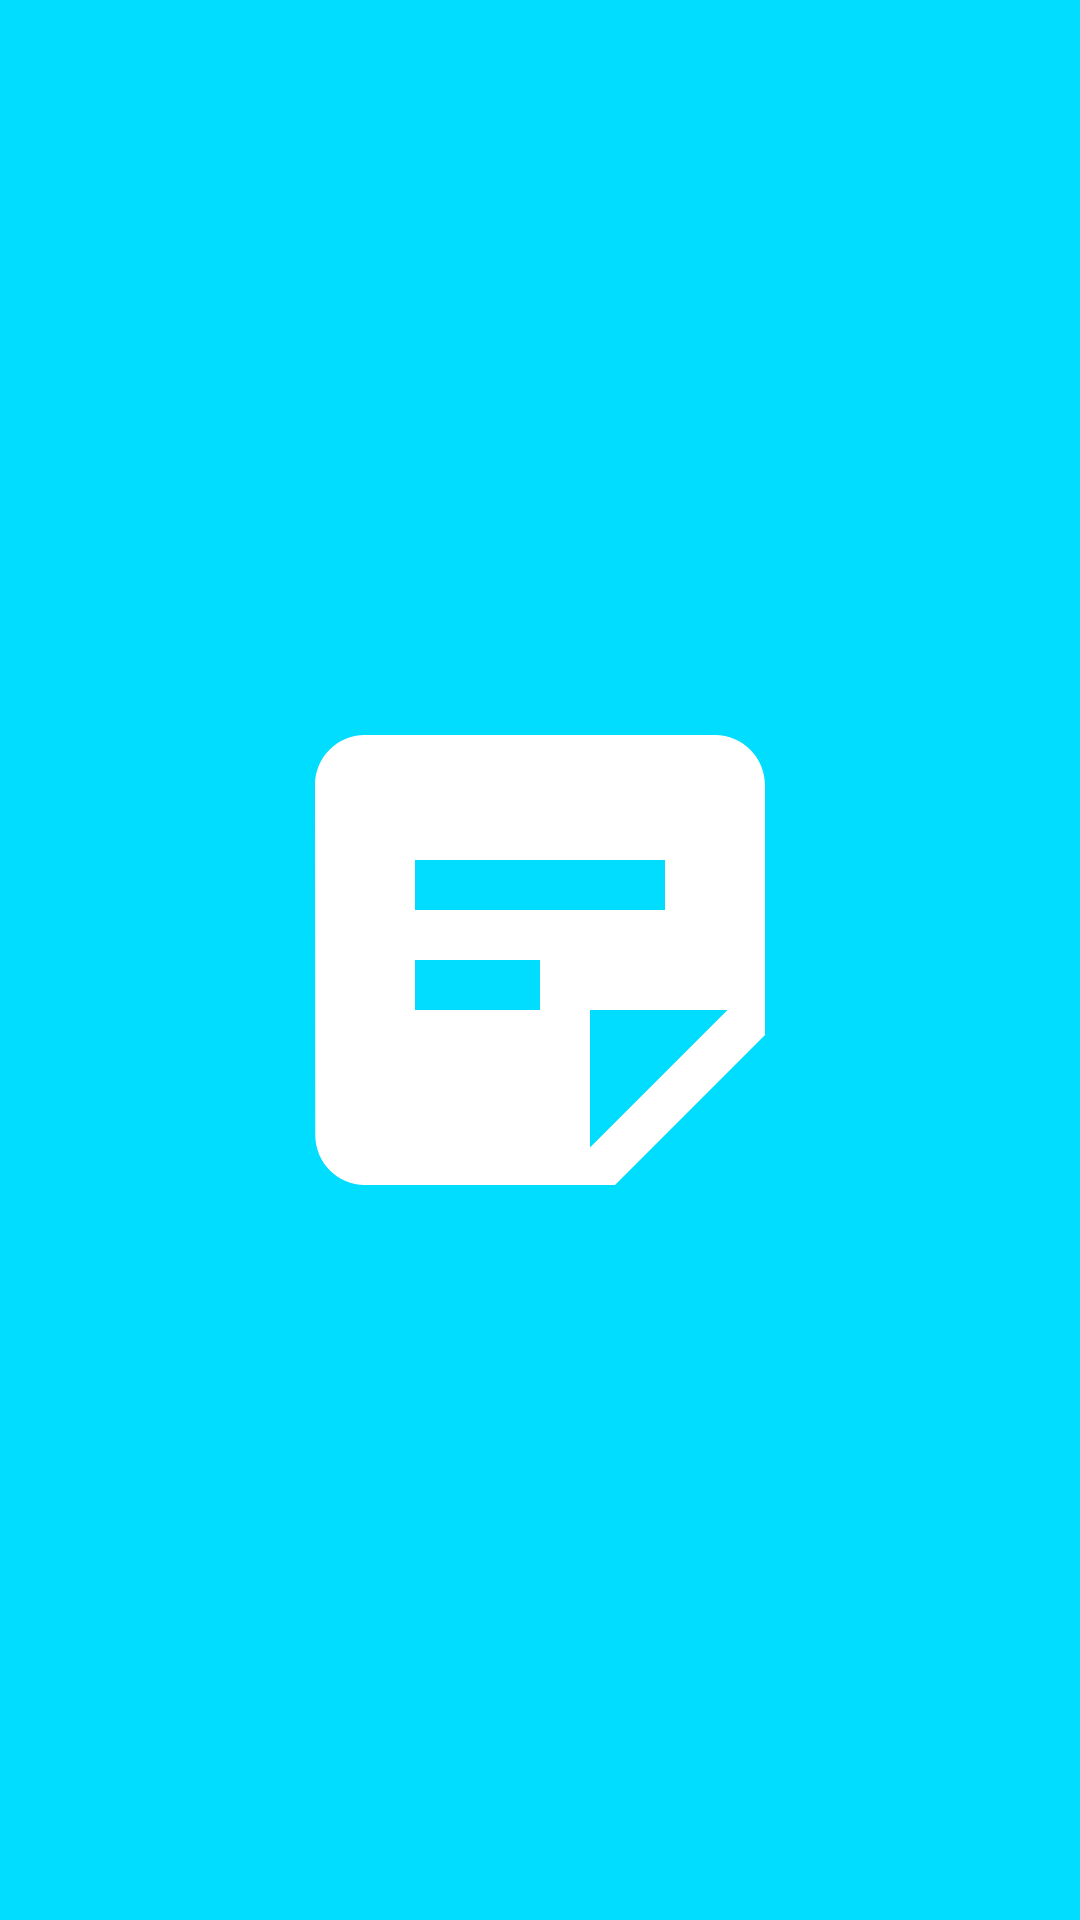

Android layout source for this screen:
<!-- AndroidManifest.xml: application theme Theme.MyFirstApp -->
<!-- res/layout/activity_splash.xml -->
<?xml version="1.0" encoding="utf-8"?>
<RelativeLayout
    xmlns:android="http://schemas.android.com/apk/res/android"
    android:layout_width="match_parent"
    android:layout_height="match_parent"
    android:background="@color/ColorPrimary">

    <ImageView
        android:layout_width="200dp"
        android:layout_height="200dp"
        android:src="@drawable/baseline_sticky_note"
        android:layout_centerInParent="true"
        android:contentDescription="Logo for app which looks like a notepad">

    </ImageView>

</RelativeLayout>
<!-- resources referenced by this layout -->
<resources>
  <color name="ColorPrimary">@android:color/holo_blue_bright</color>
  <!-- drawable baseline_sticky_note (drawable) -->
  <vector android:autoMirrored="true" android:height="200dp"
      android:tint="#FFFFFF" android:viewportHeight="24"
      android:viewportWidth="24" android:width="200dp" xmlns:android="http://schemas.android.com/apk/res/android">
      <path android:fillColor="@android:color/white" android:pathData="M19,3H4.99C3.89,3 3,3.9 3,5l0.01,14c0,1.1 0.89,2 1.99,2h10l6,-6V5C21,3.9 20.1,3 19,3zM7,8h10v2H7V8zM12,14H7v-2h5V14zM14,19.5V14h5.5L14,19.5z"/>
  </vector>
  <style name="Theme.MyFirstApp" parent="Theme.MaterialComponents.DayNight.DarkActionBar">
          
          <item name="colorPrimary">@android:color/holo_blue_bright</item>
          <item name="colorPrimaryVariant">@android:color/holo_blue_bright</item>
          <item name="colorOnPrimary">@color/black</item>
          
          <item name="colorSecondary">@color/teal_200</item>
          <item name="colorSecondaryVariant">@color/teal_700</item>
          <item name="colorOnSecondary">@color/black</item>
          
          <item name="android:statusBarColor">?attr/colorPrimaryVariant</item>
          
      </style>
  <color name="black">#FF000000</color>
  <color name="teal_200">#FF03DAC5</color>
  <color name="teal_700">#FF018786</color>
</resources>
